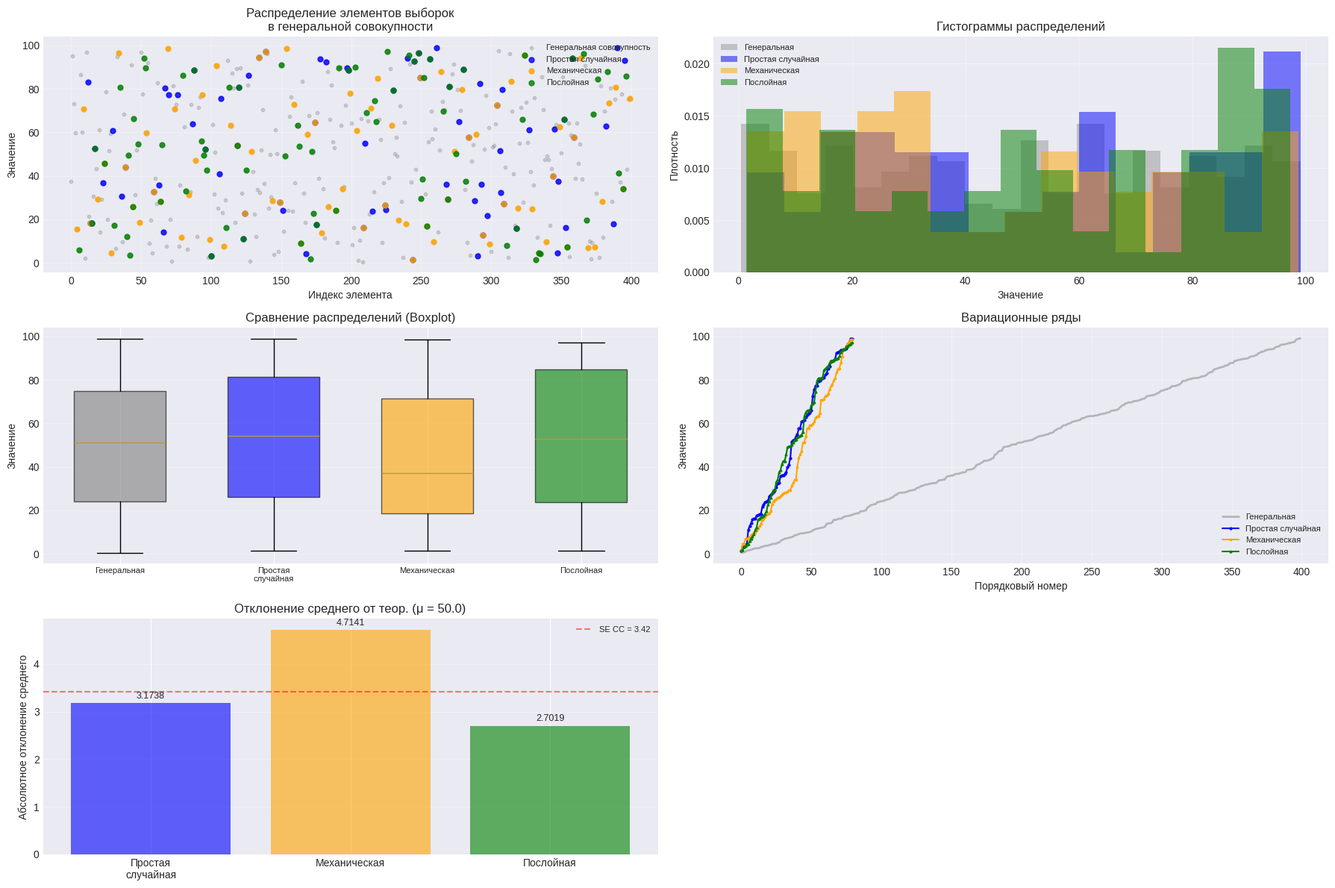

The matplotlib source for this figure:
"""
Лабораторная работа №1
Дисциплина: Математическая статистика
Тема: Формирование выборки и базовые оценки
Вариант 4: Сравнение методов выборки
Дано: N = 400; Xi ~ U(0, 100) — равномерное распределение; n = 80
"""

# =============================================================================
# 1. ИМПОРТ НЕОБХОДИМЫХ БИБЛИОТЕК
# =============================================================================

import numpy as np
import pandas as pd
import matplotlib.pyplot as plt
import seaborn as sns
from scipy import stats
import os
from datetime import datetime
import warnings

warnings.filterwarnings('ignore')

# =============================================================================
# 2. НАСТРОЙКА ПАРАМЕТРОВ
# =============================================================================

RESULTS_DIR = "results_var4"
FIGURES_DIR = os.path.join(RESULTS_DIR, "figures")
os.makedirs(FIGURES_DIR, exist_ok=True)

SHOW_PLOTS = True

plt.style.use('seaborn-v0_8-darkgrid')
sns.set_palette("husl")
plt.rcParams['figure.figsize'] = (12, 8)
plt.rcParams['font.size'] = 10
plt.rcParams['figure.dpi'] = 100

np.random.seed(42)

# =============================================================================
# 3. ГЕНЕРАЦИЯ ГЕНЕРАЛЬНОЙ СОВОКУПНОСТИ
# =============================================================================

def generate_population(N=400, low=0, high=100):
    """Генерация генеральной совокупности U(0, 100)."""
    x = np.random.uniform(low, high, N)
    return x


N = 400
population = generate_population(N, 0, 100)

mu_theor = 50.0
sigma_theor = np.sqrt((100 - 0) ** 2 / 12)
var_theor = (100 - 0) ** 2 / 12

print("=" * 80)
print("ГЕНЕРАЛЬНАЯ СОВОКУПНОСТЬ (Равномерное распределение U(0, 100))")
print("=" * 80)
print(f"Объём генеральной совокупности: N = {N}")
print(f"Выборочное среднее:              {np.mean(population):.4f}")
print(f"Выборочная дисперсия:            {np.var(population, ddof=1):.4f}")
print(f"Выборочное станд. отклонение:    {np.std(population, ddof=1):.4f}")
print(f"Минимум / Максимум:              {np.min(population):.4f} / {np.max(population):.4f}")
print("-" * 80)
print(f"ТЕОРЕТИЧЕСКИЕ значения для U(0,100):")
print(f"Математическое ожидание:         {mu_theor:.4f}")
print(f"Дисперсия:                       {var_theor:.4f}")
print(f"Стандартное отклонение:          {sigma_theor:.4f}")
print("=" * 80)


# =============================================================================
# 4. ФОРМИРОВАНИЕ ВЫБОРОК
# =============================================================================

def simple_random_sample(population, n=80):
    indices = np.random.choice(len(population), size=n, replace=False)
    sample = population[indices]
    return sample, indices


def systematic_sample(population, n=80, start=None):
    N = len(population)
    k = N // n
    if start is None:
        start = np.random.randint(0, k)
    indices = np.arange(start, N, k)[:n]
    sample = population[indices]
    return sample, indices, k


def stratified_sample(population, n=80, n_strata=5):
    N = len(population)
    strata_size = N // n_strata
    samples_per_stratum = n // n_strata

    sample = []
    indices = []
    stratum_means = []

    for i in range(n_strata):
        start = i * strata_size
        end = (i + 1) * strata_size if i < n_strata - 1 else N
        stratum = population[start:end]

        stratum_indices = np.random.choice(
            np.arange(start, end),
            size=min(samples_per_stratum, len(stratum)),
            replace=False
        )
        sample.extend(population[stratum_indices])
        indices.extend(stratum_indices)
        stratum_means.append(np.mean(stratum))

    return np.array(sample), np.array(indices), stratum_means


n = 80
sample_srs, indices_srs = simple_random_sample(population, n)
sample_sys, indices_sys, step = systematic_sample(population, n)
sample_str, indices_str, stratum_means = stratified_sample(population, n)

print("\n" + "=" * 80)
print("СФОРМИРОВАННЫЕ ВЫБОРКИ")
print("=" * 80)
print(f"Простая случайная: n = {len(sample_srs)}")
print(f"Механическая:      n = {len(sample_sys)} (шаг k = {step})")
print(f"Послойная:         n = {len(sample_str)} (5 страт по 16 элементов)")
print("=" * 80)


# =============================================================================
# 5. РАСЧЁТ СТАТИСТИЧЕСКИХ ХАРАКТЕРИСТИК
# =============================================================================

def calculate_statistics(data, name=""):
    n = len(data)
    sorted_data = np.sort(data)

    mean = np.mean(data)
    median = np.median(data)

    try:
        n_bins = int(np.ceil(1 + 3.322 * np.log10(n)))
        hist, bin_edges = np.histogram(data, bins=n_bins)
        max_freq_idx = np.argmax(hist)
        mode = (bin_edges[max_freq_idx] + bin_edges[max_freq_idx + 1]) / 2
        mode_count = hist[max_freq_idx]
    except Exception:
        from scipy.stats import mode as scipy_mode
        mode_result = scipy_mode(np.round(data, 2), keepdims=True)
        mode = mode_result.mode[0] if len(mode_result.mode) > 0 else np.nan
        mode_count = mode_result.count[0] if len(mode_result.count) > 0 else 0

    variance = np.var(data, ddof=1)
    std_dev = np.std(data, ddof=1)
    range_val = np.max(data) - np.min(data)

    q1 = np.percentile(data, 25)
    q3 = np.percentile(data, 75)
    iqr = q3 - q1

    se = std_dev / np.sqrt(n)
    cv = (std_dev / mean) * 100 if mean != 0 else np.nan

    t_crit = stats.t.ppf(0.975, df=n - 1)
    ci_lower = mean - t_crit * se
    ci_upper = mean + t_crit * se

    skewness = stats.skew(data)
    kurtosis = stats.kurtosis(data)

    try:
        ks_stat, ks_p = stats.kstest(data, 'norm', args=(mean, std_dev))
    except Exception:
        ks_stat, ks_p = stats.shapiro(data) if len(data) <= 5000 else (np.nan, np.nan)

    return {
        'name': name, 'n': n, 'mean': mean, 'median': median,
        'mode': mode, 'mode_count': mode_count,
        'variance': variance, 'std_dev': std_dev, 'range': range_val,
        'q1': q1, 'q3': q3, 'iqr': iqr,
        'se': se, 'cv': cv,
        'ci_lower': ci_lower, 'ci_upper': ci_upper,
        'skewness': skewness, 'kurtosis': kurtosis,
        'ks_stat': ks_stat, 'ks_p': ks_p,
        'data': data, 'sorted_data': sorted_data
    }


stats_pop = calculate_statistics(population, "Генеральная совокупность")
stats_srs = calculate_statistics(sample_srs, "Простая случайная выборка")
stats_sys = calculate_statistics(sample_sys, "Механическая выборка")
stats_str = calculate_statistics(sample_str, "Послойная выборка")

stats_srs['indices'] = indices_srs
stats_sys['indices'] = indices_sys
stats_str['indices'] = indices_str


# =============================================================================
# 6. ТАБЛИЦА СТАТИСТИК
# =============================================================================

def create_stats_dataframe(stats_list):
    df_data = []
    for s in stats_list:
        df_data.append({
            'Выборка': s['name'],
            'Объём (n)': s['n'],
            'Среднее': s['mean'],
            'Медиана': s['median'],
            'Мода': s['mode'] if not np.isnan(s['mode']) else None,
            'Дисперсия': s['variance'],
            'Ст. отклонение': s['std_dev'],
            'Размах': s['range'],
            'IQR': s['iqr'],
            'Ст. ошибка (SE)': s['se'],
            'CV, %': s['cv'],
            'Асимметрия': s['skewness'],
            'Эксцесс': s['kurtosis']
        })
    return pd.DataFrame(df_data)


stats_df = create_stats_dataframe([stats_pop, stats_srs, stats_sys, stats_str])


# =============================================================================
# 7. ВИЗУАЛИЗАЦИЯ ДАННЫХ
# =============================================================================

def create_visualizations(population, sample_srs, sample_sys, sample_str,
                          stats_pop, stats_srs, stats_sys, stats_str):
    fig = plt.figure(figsize=(18, 12))

    # 7.1. Исходные данные с указанием выборок
    ax1 = plt.subplot(3, 2, 1)
    indices = np.arange(len(population))
    ax1.scatter(indices, population, alpha=0.3, s=10,
                label='Генеральная совокупность', color='gray')
    ax1.scatter(stats_srs['indices'], stats_srs['data'],
                alpha=0.8, s=25, label='Простая случайная', color='blue')
    ax1.scatter(stats_sys['indices'], stats_sys['data'],
                alpha=0.8, s=25, label='Механическая', color='orange')
    ax1.scatter(stats_str['indices'], stats_str['data'],
                alpha=0.8, s=25, label='Послойная', color='green')
    ax1.set_xlabel('Индекс элемента')
    ax1.set_ylabel('Значение')
    ax1.set_title('Распределение элементов выборок\nв генеральной совокупности')
    ax1.legend(loc='upper right', fontsize=8)
    ax1.grid(True, alpha=0.3)

    # 7.2. Гистограммы
    ax2 = plt.subplot(3, 2, 2)
    ax2.hist(population, bins=20, alpha=0.4, label='Генеральная',
             color='gray', density=True)
    ax2.hist(sample_srs, bins=15, alpha=0.5, label='Простая случайная',
             color='blue', density=True)
    ax2.hist(sample_sys, bins=15, alpha=0.5, label='Механическая',
             color='orange', density=True)
    ax2.hist(sample_str, bins=15, alpha=0.5, label='Послойная',
             color='green', density=True)
    ax2.set_xlabel('Значение')
    ax2.set_ylabel('Плотность')
    ax2.set_title('Гистограммы распределений')
    ax2.legend(fontsize=8)
    ax2.grid(True, alpha=0.3)

    # 7.3. Boxplot
    ax3 = plt.subplot(3, 2, 3)
    data_for_box = [population, sample_srs, sample_sys, sample_str]
    labels = ['Генеральная', 'Простая\nслучайная', 'Механическая', 'Послойная']
    bp = ax3.boxplot(data_for_box, patch_artist=True, widths=0.6)
    colors = ['gray', 'blue', 'orange', 'green']
    for patch, color in zip(bp['boxes'], colors):
        patch.set_facecolor(color)
        patch.set_alpha(0.6)
    ax3.set_xticklabels(labels, fontsize=8)
    ax3.set_ylabel('Значение')
    ax3.set_title('Сравнение распределений (Boxplot)')
    ax3.grid(True, alpha=0.3, axis='y')

    # 7.4. Вариационные ряды
    ax4 = plt.subplot(3, 2, 4)
    ax4.plot(np.sort(population), label='Генеральная',
             color='gray', alpha=0.5, linewidth=2)
    ax4.plot(np.sort(sample_srs), label='Простая случайная',
             color='blue', linewidth=1.5, marker='o', markersize=2)
    ax4.plot(np.sort(sample_sys), label='Механическая',
             color='orange', linewidth=1.5, marker='s', markersize=2)
    ax4.plot(np.sort(sample_str), label='Послойная',
             color='green', linewidth=1.5, marker='^', markersize=2)
    ax4.set_xlabel('Порядковый номер')
    ax4.set_ylabel('Значение')
    ax4.set_title('Вариационные ряды')
    ax4.legend(fontsize=8)
    ax4.grid(True, alpha=0.3)

    # 7.5. Отклонение от теоретического среднего
    ax5 = plt.subplot(3, 2, 5)
    deviations = [
        abs(stats_srs['mean'] - mu_theor),
        abs(stats_sys['mean'] - mu_theor),
        abs(stats_str['mean'] - mu_theor)
    ]
    deviation_labels = ['Простая\nслучайная', 'Механическая', 'Послойная']
    colors = ['blue', 'orange', 'green']
    bars = ax5.bar(deviation_labels, deviations, color=colors, alpha=0.6)
    ax5.set_ylabel('Абсолютное отклонение среднего')
    ax5.set_title(f'Отклонение среднего от теор. (μ = {mu_theor})')
    ax5.axhline(y=stats_srs['se'], color='red', linestyle='--',
                alpha=0.5, label=f'SE СС = {stats_srs["se"]:.2f}')
    ax5.legend(fontsize=8)
    ax5.grid(True, alpha=0.3, axis='y')
    for bar, val in zip(bars, deviations):
        ax5.text(bar.get_x() + bar.get_width() / 2, bar.get_height() + 0.05,
                 f'{val:.4f}', ha='center', va='bottom', fontsize=9)

    plt.tight_layout()

    # --- ВАЖНО: сохраняем PNG (это я потерял в прошлой версии) ---
    timestamp = datetime.now().strftime("%Y%m%d_%H%M%S")
    figure_path = os.path.join(FIGURES_DIR, f'var4_visualization_{timestamp}.png')
    plt.savefig(figure_path, dpi=200, bbox_inches='tight')
    print(f"\n✅ Рисунок сохранён: {figure_path}")

    # --- Показ окна (теперь действительно работает) ---
    if SHOW_PLOTS:
        try:
            plt.show()
        except KeyboardInterrupt:
            print("ℹ️ Показ графиков прерван пользователем (Ctrl+C). Продолжаем.")
        finally:
            plt.close('all')
    else:
        plt.close(fig)

    return fig

# =============================================================================
# 9. ВЫВОД РЕЗУЛЬТАТОВ В КОНСОЛЬ
# =============================================================================

def print_statistics_table(stats_df):
    print("\n" + "=" * 80)
    print("ТАБЛИЦА СТАТИСТИЧЕСКИХ ХАРАКТЕРИСТИК")
    print("=" * 80)
    formatted_df = stats_df.copy()
    float_cols = formatted_df.select_dtypes(include=[np.float64, float]).columns
    for col in float_cols:
        if col == 'CV, %':
            formatted_df[col] = formatted_df[col].apply(lambda x: f"{x:.2f}")
        else:
            formatted_df[col] = formatted_df[col].apply(lambda x: f"{x:.4f}")
    formatted_df = formatted_df.fillna("N/A")
    print(formatted_df.to_string(index=False))
    return formatted_df


def print_analysis(stats_pop, stats_srs, stats_sys, stats_str):
    print("\n" + "=" * 80)
    print("АНАЛИЗ РЕПРЕЗЕНТАТИВНОСТИ ВЫБОРОК")
    print("=" * 80)

    print("\n1. СРАВНЕНИЕ СРЕДНИХ ЗНАЧЕНИЙ (теоретическое μ = 50)")
    print("-" * 60)
    print(f"Генеральное среднее: {stats_pop['mean']:.4f}")
    print(f"Простая случайная:  {stats_srs['mean']:.4f} "
          f"(отклонение: {abs(stats_srs['mean'] - mu_theor):.4f})")
    print(f"Механическая:       {stats_sys['mean']:.4f} "
          f"(отклонение: {abs(stats_sys['mean'] - mu_theor):.4f})")
    print(f"Послойная:          {stats_str['mean']:.4f} "
          f"(отклонение: {abs(stats_str['mean'] - mu_theor):.4f})")

    print("\n2. ОЦЕНКА РАЗБРОСА (CV, %)")
    print("-" * 60)
    print(f"Генеральная совокупность: {stats_pop['cv']:.2f}%")
    print(f"Простая случайная:        {stats_srs['cv']:.2f}%")
    print(f"Механическая:             {stats_sys['cv']:.2f}%")
    print(f"Послойная:                {stats_str['cv']:.2f}%")


def print_conclusion(stats_srs, stats_sys, stats_str):
    print("\n" + "=" * 80)
    print("ЗАКЛЮЧЕНИЕ ПО РЕПРЕЗЕНТАТИВНОСТИ")
    print("=" * 80)

    deviations = {
        'Простая случайная': abs(stats_srs['mean'] - mu_theor),
        'Механическая': abs(stats_sys['mean'] - mu_theor),
        'Послойная': abs(stats_str['mean'] - mu_theor)
    }
    best_sample = min(deviations, key=deviations.get)

    print(f"\n1. Наиболее репрезентативная выборка: {best_sample}")
    print(f"   Отклонение от μ_теор: {deviations[best_sample]:.4f}")

    print(f"\n2. Точность оценок (стандартная ошибка среднего):")
    print(f"   - Простая случайная: SE = {stats_srs['se']:.4f}")
    print(f"   - Механическая:      SE = {stats_sys['se']:.4f}")
    print(f"   - Послойная:         SE = {stats_str['se']:.4f}")

    print("\n3. Замечание по равномерному распределению:")
    print("   Генеральная совокупность имеет равномерное распределение U(0, 100),")
    print("   которое НЕ является нормальным. Поэтому KS-тест отвергает гипотезу")
    print("   о нормальности для всех выборок — это ожидаемый результат.")


# =============================================================================
# 10. ДОПОЛНИТЕЛЬНЫЙ АНАЛИЗ
# =============================================================================

def additional_analysis(stats_pop, stats_srs, stats_sys, stats_str):
    print("\nСРАВНЕНИЕ ДИСПЕРСИЙ С ГЕНЕРАЛЬНОЙ")
    print("-" * 40)
    print(f"Теоретическая дисперсия U(0,100): {var_theor:.4f}")
    print(f"Выборочная дисперсия генеральной: {stats_pop['variance']:.4f}")
    for name, stat in [('Простая случайная', stats_srs),
                       ('Механическая', stats_sys),
                       ('Послойная', stats_str)]:
        print(f"{name}: s² = {stat['variance']:.4f} "
              f"(отношение к теор.: {stat['variance'] / var_theor:.4f})")


# =============================================================================
# ЗАПУСК
# =============================================================================

def main():
    # 1) Графики: сохраняются в PNG и (если SHOW_PLOTS=True) показываются в окне
    create_visualizations(
        population, sample_srs, sample_sys, sample_str,
        stats_pop, stats_srs, stats_sys, stats_str
    )

    # 2) Консольный вывод
    print_statistics_table(stats_df)
    print_analysis(stats_pop, stats_srs, stats_sys, stats_str)
    print_conclusion(stats_srs, stats_sys, stats_str)

    additional_analysis(stats_pop, stats_srs, stats_sys, stats_str)

    # 3) Итог
    print("\n" + "=" * 80)
    print("ЛАБОРАТОРНАЯ РАБОТА №1 (ВАРИАНТ 4) ВЫПОЛНЕНА")
    print("=" * 80)
    print(f"\n📁 Результаты сохранены в папке: {RESULTS_DIR}")
    print("\n" + "=" * 80)

if __name__ == "__main__":
    try:
        main()
    except KeyboardInterrupt:
        print("\n⚠️ Выполнение прервано пользователем (Ctrl+C).")
